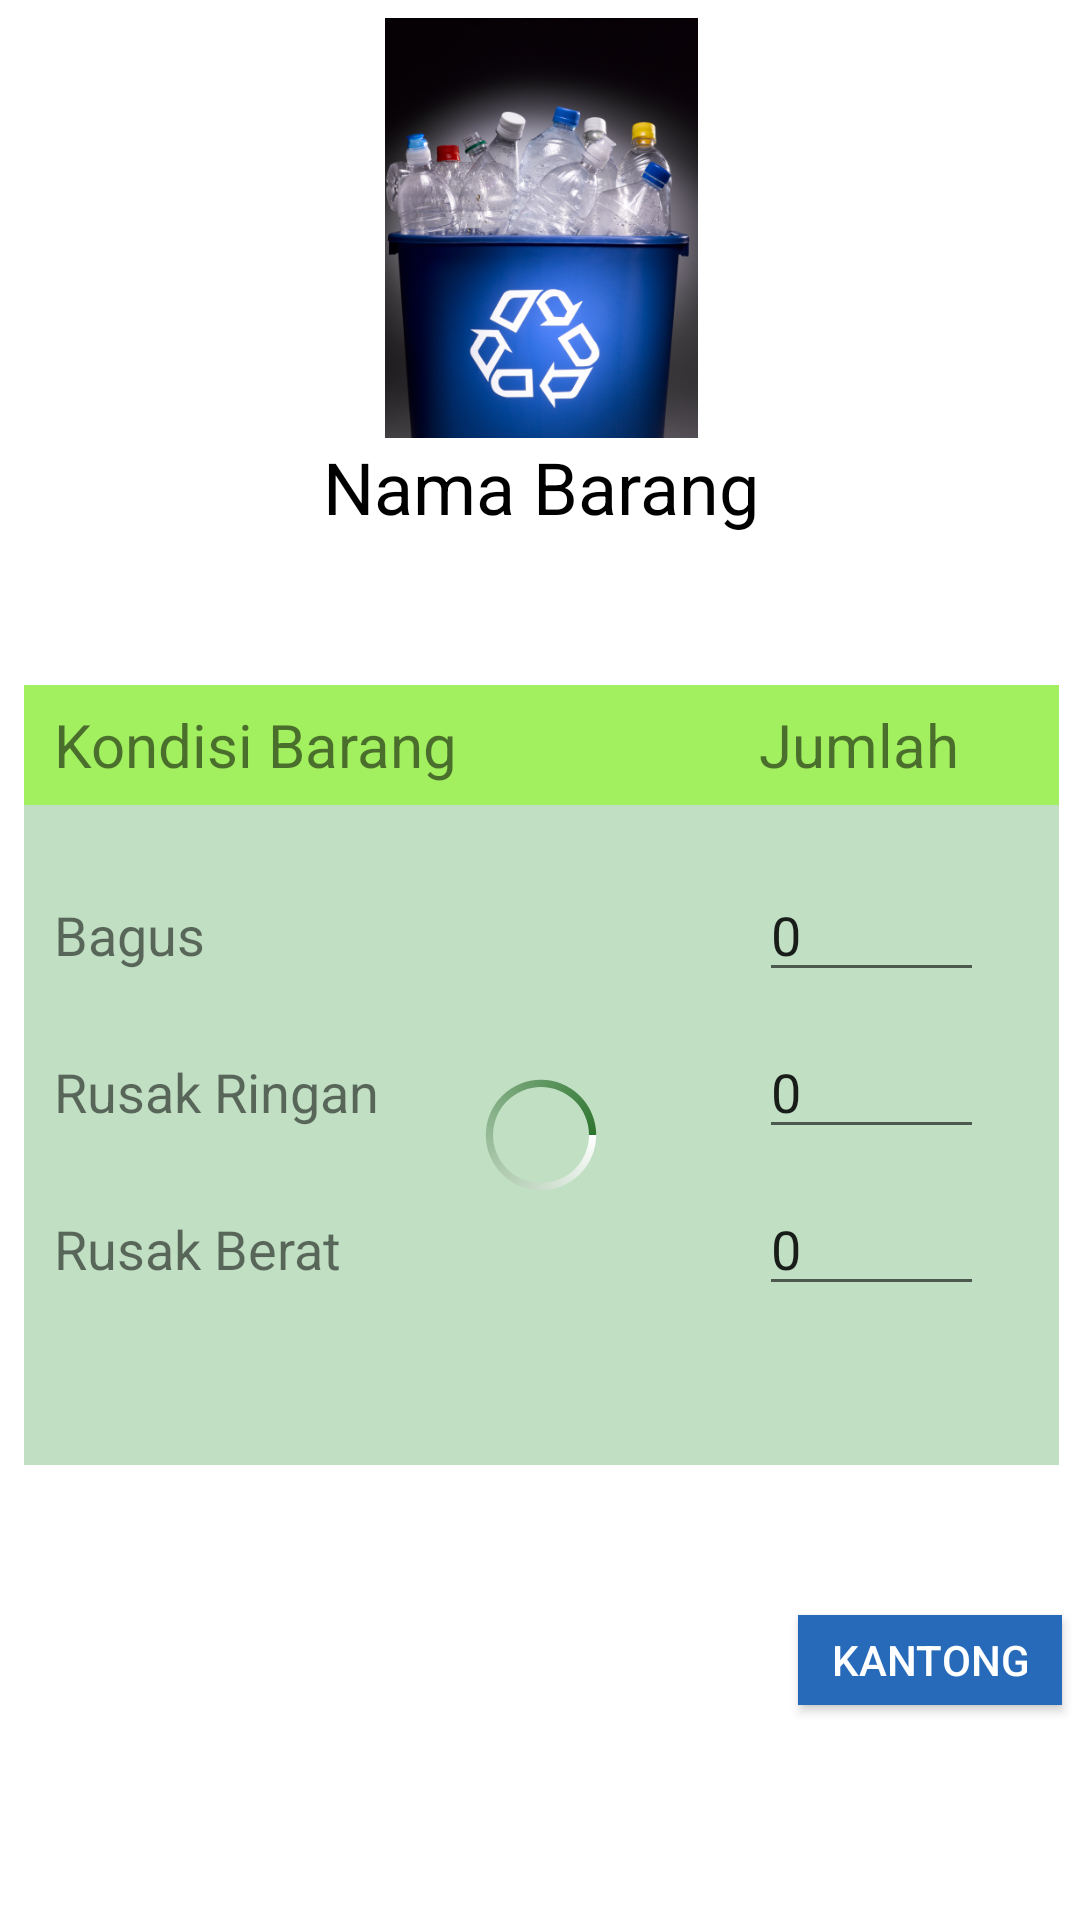

Write the Android layout XML for this screen, with the resource values it uses.
<!-- AndroidManifest.xml: application theme AppTheme -->
<!-- res/layout/activity_kondisi.xml -->
<?xml version="1.0" encoding="utf-8"?>
<androidx.constraintlayout.widget.ConstraintLayout xmlns:android="http://schemas.android.com/apk/res/android"
    xmlns:app="http://schemas.android.com/apk/res-auto"
    xmlns:tools="http://schemas.android.com/tools"
    android:layout_width="match_parent"
    android:layout_height="match_parent"
    tools:context=".activity.KondisiActivity"
    android:id="@+id/kantong_activity"
    android:background="#fff">

    <LinearLayout
        android:layout_width="409dp"
        android:layout_height="729dp"
        android:layout_marginStart="2dp"
        android:layout_marginTop="2dp"
        android:layout_marginEnd="2dp"
        android:layout_marginBottom="2dp"
        android:orientation="vertical"
        app:layout_constraintBottom_toBottomOf="parent"
        app:layout_constraintEnd_toEndOf="parent"
        app:layout_constraintStart_toStartOf="parent"
        app:layout_constraintTop_toTopOf="parent">

        <LinearLayout
            android:layout_width="match_parent"
            android:layout_height="wrap_content"
            android:layout_marginTop="50dp"
            android:orientation="vertical">

            <ImageView
                android:id="@+id/img_sampah"
                android:layout_width="match_parent"
                android:layout_height="140dp"
                app:srcCompat="@drawable/icon_sampah" />

            <TextView
                android:id="@+id/namabarang"
                android:layout_width="wrap_content"
                android:layout_height="wrap_content"
                android:layout_gravity="center_horizontal"
                android:text="@string/nama_barang"
                android:textColor="@color/text"
                android:textSize="24sp" />
        </LinearLayout>

        <LinearLayout
            android:layout_width="345dp"
            android:layout_height="40dp"
            android:layout_gravity="center_horizontal"
            android:gravity="center_vertical"
            android:layout_marginTop="50dp"
            android:background="@color/colorKategori">

            <TextView
                android:id="@+id/kondisi"
                android:layout_width="200dp"
                android:layout_height="wrap_content"
                android:text="@string/kondisi_barang"
                android:layout_marginStart="10dp"
                android:gravity="center_vertical"
                android:textSize="20sp" />

            <TextView
                android:id="@+id/jumlah"
                android:layout_width="wrap_content"
                android:layout_height="wrap_content"
                android:layout_marginStart="35dp"
                android:text="@string/jumlah"
                android:textAlignment="center"
                android:textSize="20sp" />
        </LinearLayout>

        <RelativeLayout
            android:layout_width="345dp"
            android:layout_height="220dp"
            android:layout_gravity="center_horizontal"
            android:background="@color/colorList"
            android:orientation="vertical"
            android:paddingTop="10dp">

            <ProgressBar
                android:id="@+id/progress"
                android:layout_width="wrap_content"
                android:layout_height="wrap_content"
                android:layout_centerHorizontal="true"
                android:layout_centerVertical="true"
                android:indeterminateDrawable="@drawable/custom_progressbar"
                >
            </ProgressBar>

            <LinearLayout
                android:id="@+id/layout_bagus"
                android:layout_width="match_parent"
                android:layout_height="wrap_content"
                android:layout_marginStart="10dp"
                android:orientation="horizontal">

                <TextView
                    android:id="@+id/bagus"
                    android:layout_width="200dp"
                    android:layout_height="wrap_content"
                    android:text="@string/bagus"
                    android:textSize="18sp" />

                <com.google.android.material.textfield.TextInputLayout
                    android:layout_width="75dp"
                    android:layout_height="wrap_content"
                    android:layout_marginStart="35dp"
                    style="@style/TextInputLayoutHint">

                    <com.google.android.material.textfield.TextInputEditText
                        android:id="@+id/edt_bagus"
                        android:layout_width="match_parent"
                        android:layout_height="wrap_content"
                        android:inputType="number"
                        android:textCursorDrawable="@drawable/cursor_label"
                        android:text="@string/default_number"/>
                </com.google.android.material.textfield.TextInputLayout>
            </LinearLayout>

            <LinearLayout
                android:id="@+id/ringan"
                android:layout_width="match_parent"
                android:layout_height="wrap_content"
                android:layout_below="@+id/layout_bagus"
                android:layout_marginStart="10dp"
                android:orientation="horizontal">

                <TextView
                    android:id="@+id/rusakringan"
                    android:layout_width="200dp"
                    android:layout_height="wrap_content"
                    android:text="@string/rusak_ringan"
                    android:textSize="18sp" />

                <com.google.android.material.textfield.TextInputLayout
                    android:layout_width="75dp"
                    android:layout_height="wrap_content"
                    android:layout_marginStart="35dp"
                    style="@style/TextInputLayoutHint">

                    <com.google.android.material.textfield.TextInputEditText
                        android:id="@+id/edt_ringan"
                        android:layout_width="match_parent"
                        android:layout_height="wrap_content"
                        android:inputType="number"
                        android:textCursorDrawable="@drawable/cursor_label"
                        android:text="@string/default_number"/>
                </com.google.android.material.textfield.TextInputLayout>

            </LinearLayout>

            <LinearLayout
                android:id="@+id/berat"
                android:layout_width="match_parent"
                android:layout_height="wrap_content"
                android:layout_below="@+id/ringan"
                android:layout_marginStart="10dp"
                android:orientation="horizontal">

                <TextView
                    android:id="@+id/rusakberat"
                    android:layout_width="200dp"
                    android:layout_height="wrap_content"
                    android:text="@string/rusak_berat"
                    android:textSize="18sp" />


                <com.google.android.material.textfield.TextInputLayout
                    android:layout_width="75dp"
                    android:layout_height="wrap_content"
                    android:layout_marginStart="35dp"
                    style="@style/TextInputLayoutHint">

                    <com.google.android.material.textfield.TextInputEditText
                        android:id="@+id/edt_berat"
                        android:inputType="number"
                        android:layout_width="match_parent"
                        android:layout_height="wrap_content"
                        android:textCursorDrawable="@drawable/cursor_label"
                        android:text="@string/default_number"/>
                </com.google.android.material.textfield.TextInputLayout>
            </LinearLayout>
        </RelativeLayout>

        <Button
            android:id="@+id/kantong"
            android:layout_width="wrap_content"
            android:layout_height="30dp"
            android:layout_marginStart="290dp"
            android:layout_marginTop="50dp"
            android:background="@color/button"
            android:text="@string/kantong"
            android:textColor="@color/textputih" />
    </LinearLayout>
</androidx.constraintlayout.widget.ConstraintLayout>
<!-- resources referenced by this layout -->
<resources>
  <color name="button">#276aba</color>
  <color name="colorKategori">#A2EF5F</color>
  <color name="colorList">#C1DFC3</color>
  <color name="text">#000000</color>
  <color name="textputih">#ffffff</color>
  <!-- drawable cursor_label (drawable) -->
  <?xml version="1.0" encoding="utf-8"?>
  <shape xmlns:android="http://schemas.android.com/apk/res/android"
      android:shape="rectangle">
      <size android:width="2dp"></size>
      <solid android:color="@color/colorPrimaryDark"></solid>
  
  </shape>
  <!-- drawable custom_progressbar (drawable) -->
  <?xml version="1.0" encoding="utf-8"?>
  <rotate xmlns:android="http://schemas.android.com/apk/res/android"
      android:fromDegrees="0"
      android:pivotX="50%"
      android:pivotY="50%"
      android:toDegrees="360" >
  
      <shape
          android:innerRadiusRatio="3"
          android:shape="ring"
          android:thicknessRatio="20"
          android:useLevel="false" >
          <size
              android:height="85dp"
              android:width="85dp" />
  
          <gradient
              android:centerY="0.50"
              android:endColor="#2D752F"
              android:startColor="#FFFFFF"
              android:type="sweep"
              android:useLevel="false" />
      </shape>
  
  </rotate>
  <!-- drawable icon_sampah: jpg bitmap (drawable, 63317 bytes) -->
  <string name="bagus">Bagus</string>
  <string name="default_number">0</string>
  <string name="jumlah">Jumlah</string>
  <string name="kantong">Kantong</string>
  <string name="kondisi_barang">Kondisi Barang</string>
  <string name="nama_barang">Nama Barang</string>
  <string name="rusak_berat">Rusak Berat</string>
  <string name="rusak_ringan">Rusak Ringan</string>
  <style name="TextInputLayoutHint" parent="">
          <item name="android:textColorHint">#545454</item>
          <item name="colorControlActivated">#2dbc99</item>
          <item name="colorControlNormal">#2dbc99</item>
          <item name="android:textSize">11sp</item>
      </style>
  <style name="AppTheme" parent="Theme.AppCompat.Light.DarkActionBar">
          
          <item name="colorPrimary">@color/colorPrimary</item>
          <item name="colorPrimaryDark">@color/colorPrimaryDark</item>
          <item name="colorAccent">@color/colorAccent</item>
      </style>
  <color name="colorPrimaryDark">#00574B</color>
  <color name="colorPrimary">#008577</color>
  <color name="colorAccent">#D81B60</color>
</resources>
